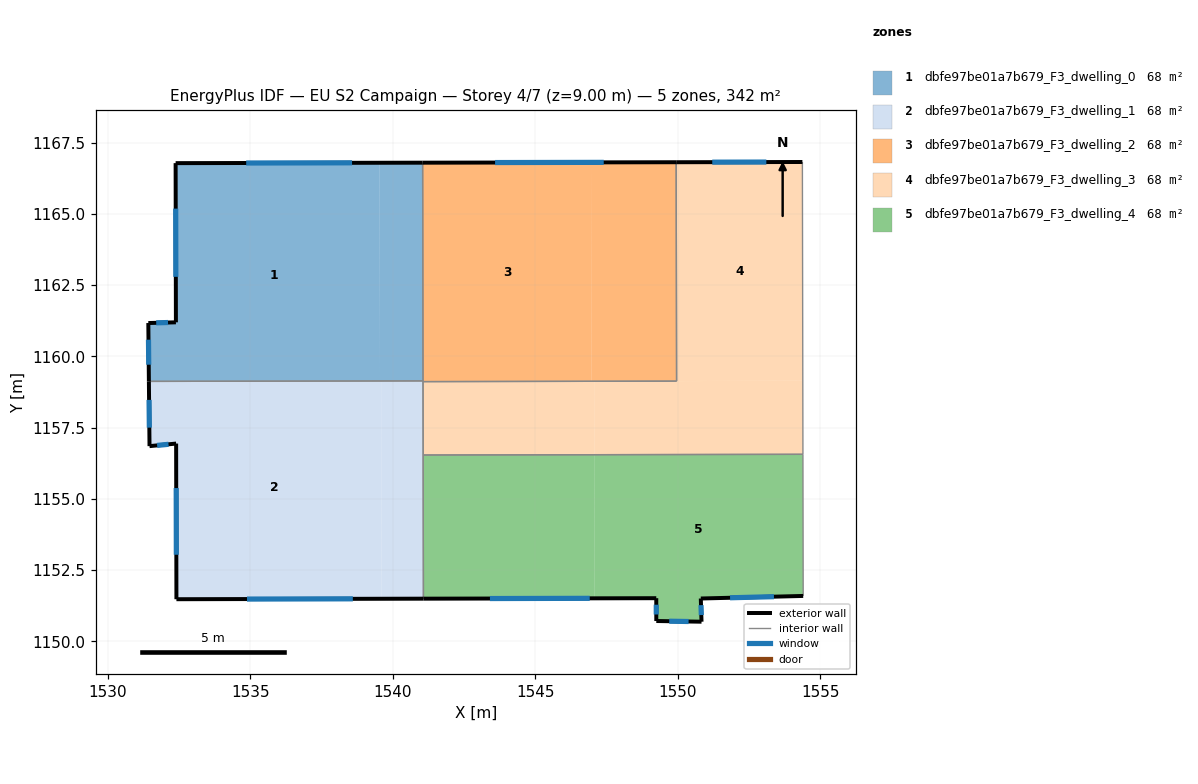
=== STOREY PLAN SPEC (per zone: floor XY polygon, exterior-wall plan segments, windows/doors) ===
zone 1: dbfe97be01a7b679_F3_dwelling_0  (68.4 m²)
  floor: (1539.54, 1166.79) (1539.55, 1159.14) (1531.44, 1159.12) (1531.42, 1161.17) (1532.39, 1161.20) (1532.38, 1166.78)
  floor: (1541.05, 1166.80) (1541.06, 1159.14) (1539.55, 1159.14) (1539.54, 1166.79)
  exterior wall: (1532.38, 1166.78) – (1532.39, 1161.20)  [5.6 m]
    window: (1532.38, 1165.19) – (1532.39, 1162.79)  [3.1 m²]
  exterior wall: (1541.05, 1166.80) – (1532.38, 1166.78)  [8.7 m]
    window: (1538.57, 1166.79) – (1534.85, 1166.79)  [4.8 m²]
  exterior wall: (1531.42, 1161.17) – (1531.44, 1159.12)  [2.0 m]
    window: (1531.43, 1160.58) – (1531.43, 1159.71)  [1.1 m²]
  exterior wall: (1532.39, 1161.20) – (1531.42, 1161.17)  [1.0 m]
    window: (1532.11, 1161.19) – (1531.70, 1161.18)  [0.5 m²]
  interior walls: 2
zone 2: dbfe97be01a7b679_F3_dwelling_1  (68.4 m²)
  floor: (1539.59, 1159.12) (1539.60, 1151.49) (1532.41, 1151.48) (1532.40, 1156.94) (1531.46, 1156.85) (1531.44, 1159.10)
  floor: (1541.06, 1159.12) (1541.07, 1151.50) (1539.60, 1151.49) (1539.59, 1159.12)
  floor: (1539.55, 1159.14) (1539.55, 1159.12) (1531.44, 1159.10) (1531.44, 1159.12)
  floor: (1541.06, 1159.14) (1541.06, 1159.12) (1539.55, 1159.12) (1539.55, 1159.14)
  exterior wall: (1532.41, 1151.48) – (1541.07, 1151.50)  [8.7 m]
    window: (1534.88, 1151.48) – (1538.60, 1151.49)  [4.8 m²]
  exterior wall: (1532.40, 1156.94) – (1532.41, 1151.48)  [5.5 m]
    window: (1532.40, 1155.38) – (1532.40, 1153.04)  [3.0 m²]
  exterior wall: (1531.46, 1156.85) – (1532.40, 1156.94)  [0.9 m]
    window: (1531.73, 1156.88) – (1532.13, 1156.91)  [0.5 m²]
  exterior wall: (1531.44, 1159.12) – (1531.46, 1156.85)  [2.3 m]
    window: (1531.45, 1158.47) – (1531.46, 1157.50)  [1.3 m²]
  interior walls: 4
zone 3: dbfe97be01a7b679_F3_dwelling_2  (68.3 m²)
  floor: (1546.96, 1166.81) (1546.97, 1159.13) (1541.06, 1159.12) (1541.05, 1166.80)
  floor: (1549.94, 1166.81) (1549.96, 1159.13) (1546.97, 1159.13) (1546.96, 1166.81)
  exterior wall: (1549.94, 1166.81) – (1541.05, 1166.80)  [8.9 m]
    window: (1547.40, 1166.81) – (1543.59, 1166.80)  [4.9 m²]
  interior walls: 4
zone 4: dbfe97be01a7b679_F3_dwelling_3  (68.4 m²)
  floor: (1554.37, 1166.82) (1554.39, 1159.14) (1549.96, 1159.13) (1549.94, 1166.81)
  floor: (1554.39, 1159.14) (1554.39, 1156.56) (1547.07, 1156.55) (1547.07, 1159.13)
  floor: (1547.07, 1159.13) (1547.07, 1156.55) (1541.07, 1156.54) (1541.06, 1159.11)
  exterior wall: (1554.37, 1166.82) – (1549.94, 1166.81)  [4.4 m]
    window: (1553.11, 1166.82) – (1551.21, 1166.82)  [2.4 m²]
  interior walls: 5
zone 5: dbfe97be01a7b679_F3_dwelling_4  (68.4 m²)
  floor: (1547.07, 1156.55) (1547.08, 1151.51) (1541.07, 1151.50) (1541.07, 1156.54)
  floor: (1554.39, 1156.56) (1554.40, 1151.59) (1550.81, 1151.50) (1550.83, 1150.69) (1549.25, 1150.71) (1549.24, 1151.51) (1547.08, 1151.51) (1547.07, 1156.55)
  exterior wall: (1550.81, 1151.50) – (1554.40, 1151.59)  [3.6 m]
    window: (1551.83, 1151.53) – (1553.37, 1151.57)  [2.0 m²]
  exterior wall: (1550.83, 1150.69) – (1550.81, 1151.50)  [0.8 m]
    window: (1550.83, 1150.92) – (1550.82, 1151.27)  [0.4 m²]
  exterior wall: (1549.25, 1150.71) – (1550.83, 1150.69)  [1.6 m]
    window: (1549.70, 1150.71) – (1550.38, 1150.70)  [0.9 m²]
  exterior wall: (1549.24, 1151.51) – (1549.25, 1150.71)  [0.8 m]
    window: (1549.25, 1151.29) – (1549.25, 1150.94)  [0.4 m²]
  exterior wall: (1541.07, 1151.50) – (1549.24, 1151.51)  [8.2 m]
    window: (1543.41, 1151.50) – (1546.91, 1151.51)  [4.5 m²]
  interior walls: 3

=== DERIVED (storey summary) ===
Building: EU S2 Campaign
Storey: 4 of 7  (floor level z = 9.00 m)
Storey gross floor area: 341.7 m²
Zones on this storey: 5
  - dbfe97be01a7b679_F3_dwelling_0: floor 68.4 m²; exterior wall 17.3 m (51.8 m²); 4 window(s) 9.5 m²; WWR 18.4%
  - dbfe97be01a7b679_F3_dwelling_1: floor 68.4 m²; exterior wall 17.3 m (52.0 m²); 4 window(s) 9.6 m²; WWR 18.4%
  - dbfe97be01a7b679_F3_dwelling_2: floor 68.3 m²; exterior wall 8.9 m (26.7 m²); 1 window(s) 4.9 m²; WWR 18.4%
  - dbfe97be01a7b679_F3_dwelling_3: floor 68.4 m²; exterior wall 4.4 m (13.3 m²); 1 window(s) 2.4 m²; WWR 18.4%
  - dbfe97be01a7b679_F3_dwelling_4: floor 68.4 m²; exterior wall 15.0 m (44.9 m²); 5 window(s) 8.2 m²; WWR 18.4%
Zone adjacency (shared interzone walls):
  - dbfe97be01a7b679_F3_dwelling_0 ↔ dbfe97be01a7b679_F3_dwelling_1
  - dbfe97be01a7b679_F3_dwelling_0 ↔ dbfe97be01a7b679_F3_dwelling_2
  - dbfe97be01a7b679_F3_dwelling_1 ↔ dbfe97be01a7b679_F3_dwelling_2
  - dbfe97be01a7b679_F3_dwelling_1 ↔ dbfe97be01a7b679_F3_dwelling_3
  - dbfe97be01a7b679_F3_dwelling_1 ↔ dbfe97be01a7b679_F3_dwelling_4
  - dbfe97be01a7b679_F3_dwelling_2 ↔ dbfe97be01a7b679_F3_dwelling_3
  - dbfe97be01a7b679_F3_dwelling_3 ↔ dbfe97be01a7b679_F3_dwelling_4